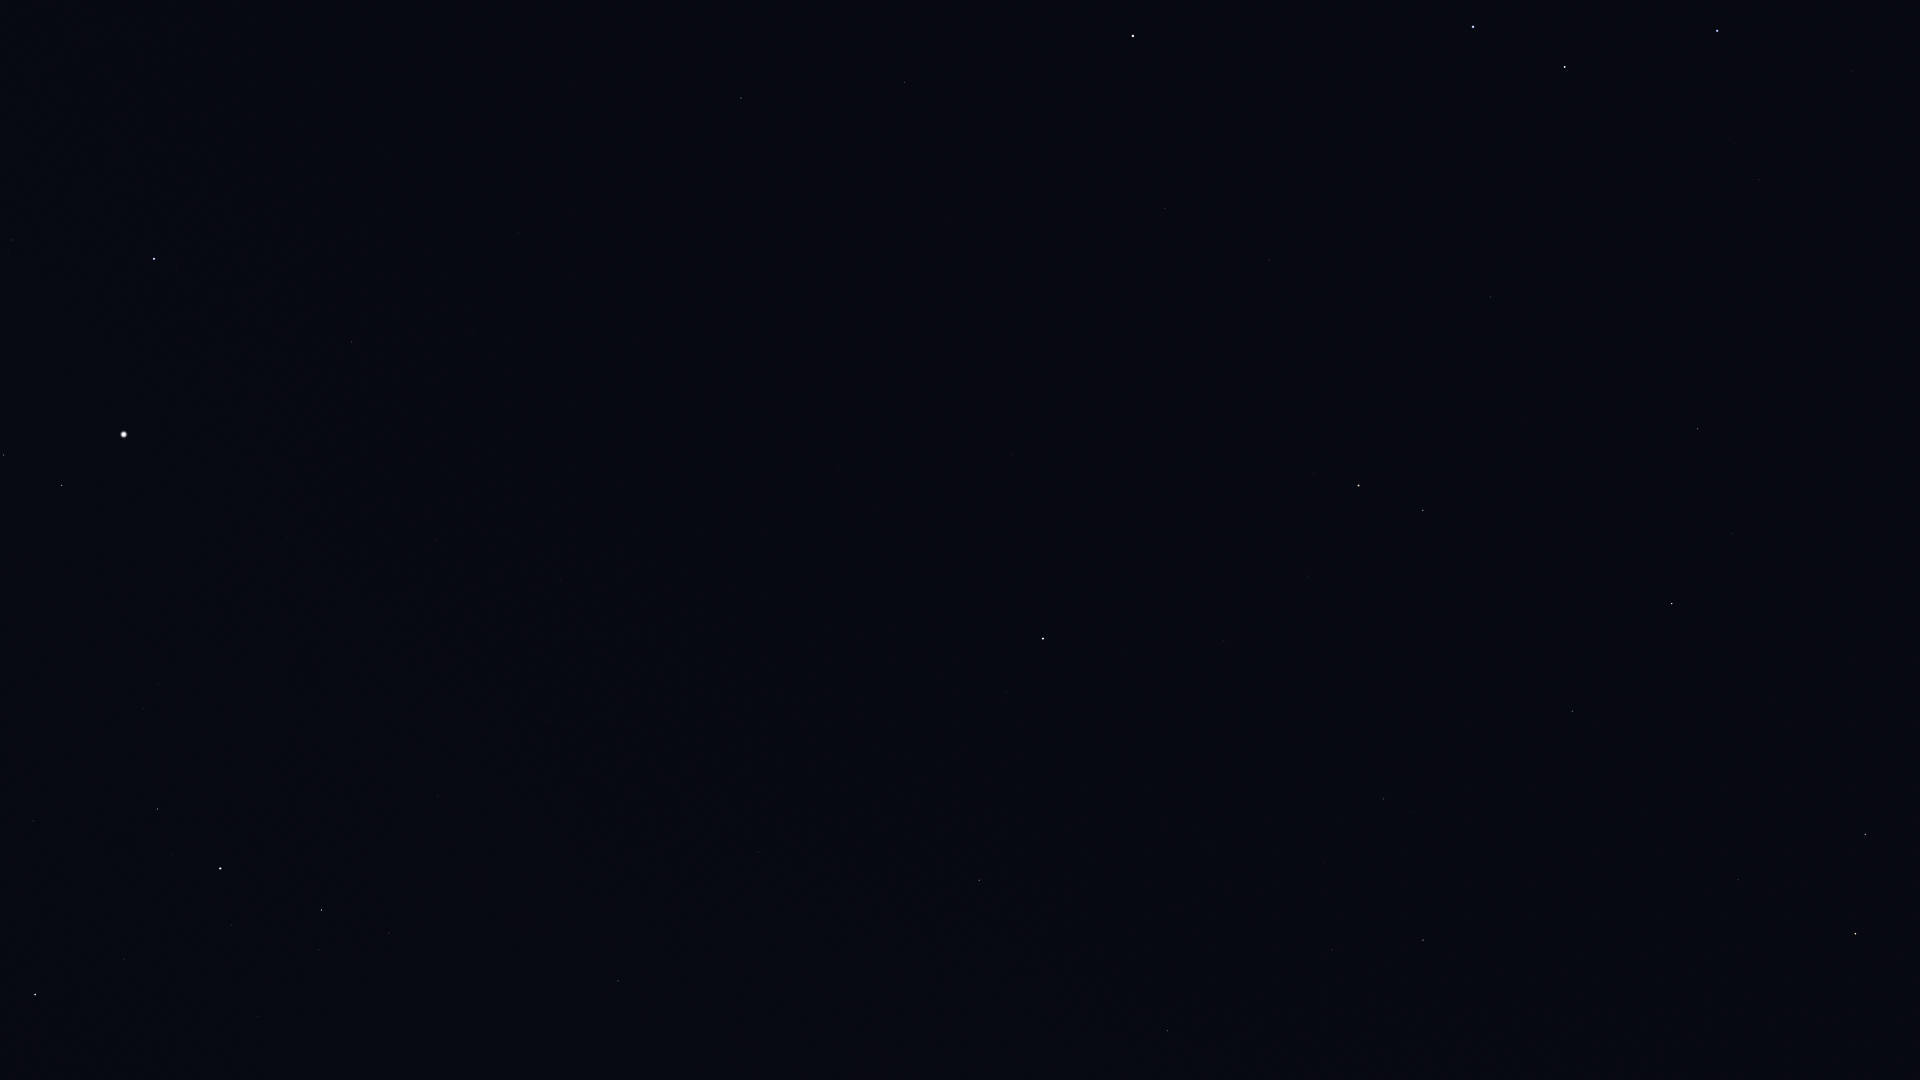

Source data for this figure (header and first rows):
Star_ID, Name, X, Y
8886, Segin, 618, 981
13192, Nushagak, 708, 794
13268, Miram, 389, 933
14328, HIP 14328, 321, 910
14576, Algol, 35, 995
14668, Misam, 124, 959
15863, Mirfak, 220, 869
16228, HIP 16228, 438, 796
17358, HIP 17358, 157, 809
17959, HIP 17959, 669, 699
18505, HIP 18505, 491, 710
22783, HIP 22783, 560, 579
23416, Almaaz, 62, 486
23767, Haedus, 4, 455
24003, Mago, 634, 558
24608, Capella, 124, 435
25110, HIP 25110, 836, 581
28360, Menkalinan, 154, 259
30060, HIP 30060, 472, 331
30860, Lucilinburhuc, 84, 78
32916, Nervia, 180, 14
33449, HIP 33449, 518, 233
36145, HIP 36145, 423, 26
40687, Násti, 723, 128
41704, Muscida, 741, 98
54061, Dubhe, 1133, 36
56211, Giausar, 1165, 208
58952, Tonatiuh, 1164, 378
61177, Funi, 1218, 347
61281, HIP 61281, 1269, 260
62423, Tianyi, 1327, 219
62956, Alioth, 1473, 27
63076, Taiyi, 1358, 204
65378, Mizar, 1565, 67
65477, Alcor, 1567, 71
66192, Liesma, 1608, 69
67301, Alkaid, 1717, 31
68756, Thuban, 1490, 297
69732, Xuange, 1852, 71
72607, Kochab, 1359, 485
73136, Baekdu, 1348, 500
75097, Pherkad, 1423, 510
75458, Edasich, 1698, 429
78527, HIP 78527, 1732, 534
80331, Athebyne, 1672, 603
83608, Alrakis, 1830, 736
83895, Aldhibah, 1572, 711
85670, Rastaban, 1865, 834
85822, Yildun, 1126, 650
86614, Dziban, 1420, 744
86782, Alruba, 1817, 872
87585, Grumium, 1738, 879
87833, Eltanin, 1855, 934
90344, Fafnir, 1520, 881
94376, Altais, 1423, 940
96100, Alsafi, 1363, 940
106032, Alfirk, 1167, 1031
116727, Errai, 979, 880
